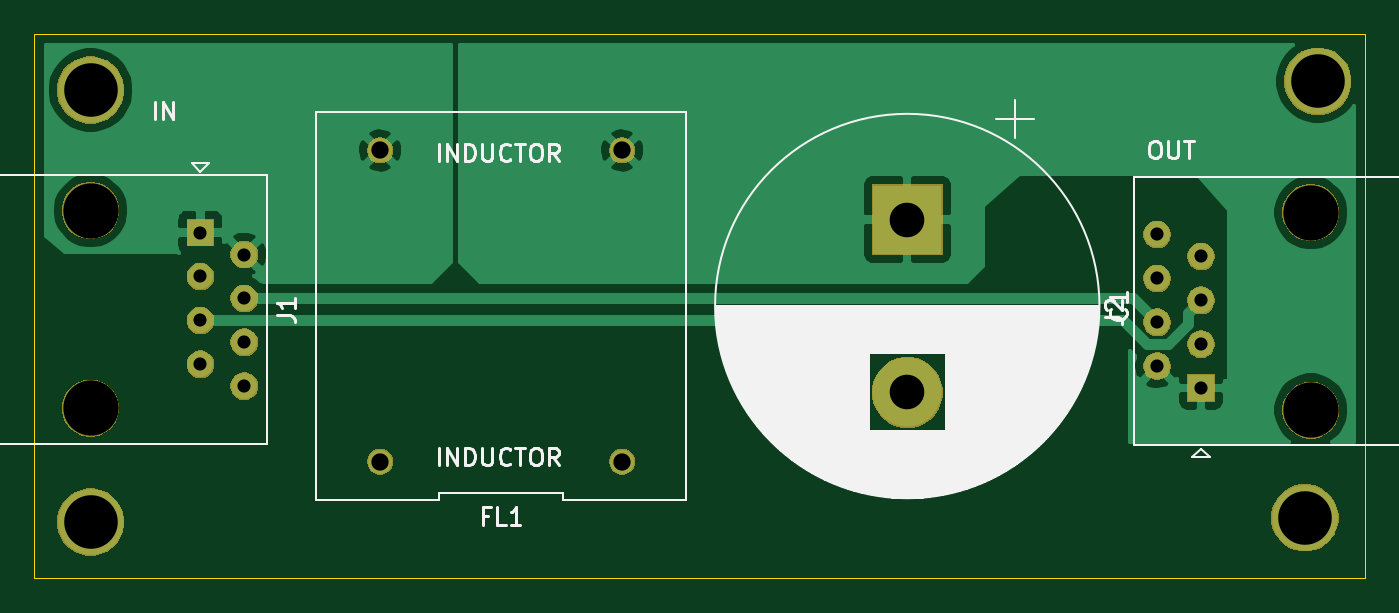
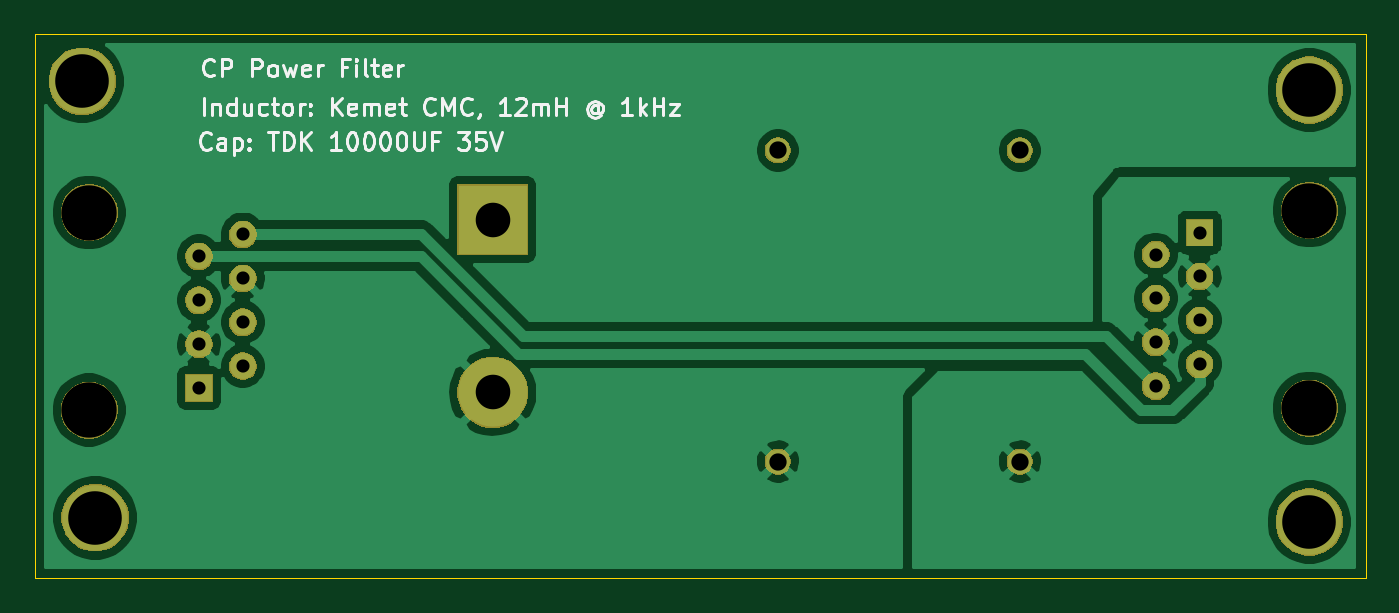
Circuit board: 11 layer files. Board 77.0 x 31.5 mm.
- bottom_copper: PowerFilter-B_Cu.gbr (50862 bytes)
- bottom_mask: PowerFilter-B_Mask.gbr (29392 bytes)
- paste: PowerFilter-B_Paste.gbr (493 bytes)
- bottom_silk: PowerFilter-B_SilkS.gbr (16155 bytes)
- outline: PowerFilter-Edge_Cuts.gbr (680 bytes)
- top_copper: PowerFilter-F_Cu.gbr (27972 bytes)
- top_mask: PowerFilter-F_Mask.gbr (29392 bytes)
- paste: PowerFilter-F_Paste.gbr (493 bytes)
- top_silk: PowerFilter-F_SilkS.gbr (27546 bytes)
- drill: PowerFilter-NPTH.drl (347 bytes)
- drill: PowerFilter-PTH.drl (679 bytes)

=== bottom_copper: PowerFilter-B_Cu.gbr (50862 bytes, source omitted) ===
=== bottom_mask: PowerFilter-B_Mask.gbr (29392 bytes, source omitted) ===
=== paste: PowerFilter-B_Paste.gbr ===
G04 #@! TF.GenerationSoftware,KiCad,Pcbnew,(5.1.4)-1*
G04 #@! TF.CreationDate,2020-02-14T11:12:35-05:00*
G04 #@! TF.ProjectId,PowerFilter,506f7765-7246-4696-9c74-65722e6b6963,rev?*
G04 #@! TF.SameCoordinates,Original*
G04 #@! TF.FileFunction,Paste,Bot*
G04 #@! TF.FilePolarity,Positive*
%FSLAX46Y46*%
G04 Gerber Fmt 4.6, Leading zero omitted, Abs format (unit mm)*
G04 Created by KiCad (PCBNEW (5.1.4)-1) date 2020-02-14 11:12:35*
%MOMM*%
%LPD*%
G04 APERTURE LIST*
G04 APERTURE END LIST*
M02*

=== bottom_silk: PowerFilter-B_SilkS.gbr (16155 bytes, source omitted) ===
=== outline: PowerFilter-Edge_Cuts.gbr ===
G04 #@! TF.GenerationSoftware,KiCad,Pcbnew,(5.1.4)-1*
G04 #@! TF.CreationDate,2020-02-14T11:12:35-05:00*
G04 #@! TF.ProjectId,PowerFilter,506f7765-7246-4696-9c74-65722e6b6963,rev?*
G04 #@! TF.SameCoordinates,Original*
G04 #@! TF.FileFunction,Profile,NP*
%FSLAX46Y46*%
G04 Gerber Fmt 4.6, Leading zero omitted, Abs format (unit mm)*
G04 Created by KiCad (PCBNEW (5.1.4)-1) date 2020-02-14 11:12:35*
%MOMM*%
%LPD*%
G04 APERTURE LIST*
%ADD10C,0.050000*%
G04 APERTURE END LIST*
D10*
X58000000Y-54500000D02*
X135000000Y-54500000D01*
X58000000Y-86000000D02*
X58000000Y-54500000D01*
X135000000Y-86000000D02*
X58000000Y-86000000D01*
X135000000Y-86000000D02*
X135000000Y-54500000D01*
M02*

=== top_copper: PowerFilter-F_Cu.gbr (27972 bytes, source omitted) ===
=== top_mask: PowerFilter-F_Mask.gbr (29392 bytes, source omitted) ===
=== paste: PowerFilter-F_Paste.gbr ===
G04 #@! TF.GenerationSoftware,KiCad,Pcbnew,(5.1.4)-1*
G04 #@! TF.CreationDate,2020-02-14T11:12:35-05:00*
G04 #@! TF.ProjectId,PowerFilter,506f7765-7246-4696-9c74-65722e6b6963,rev?*
G04 #@! TF.SameCoordinates,Original*
G04 #@! TF.FileFunction,Paste,Top*
G04 #@! TF.FilePolarity,Positive*
%FSLAX46Y46*%
G04 Gerber Fmt 4.6, Leading zero omitted, Abs format (unit mm)*
G04 Created by KiCad (PCBNEW (5.1.4)-1) date 2020-02-14 11:12:35*
%MOMM*%
%LPD*%
G04 APERTURE LIST*
G04 APERTURE END LIST*
M02*

=== top_silk: PowerFilter-F_SilkS.gbr (27546 bytes, source omitted) ===
=== drill: PowerFilter-NPTH.drl ===
M48
; DRILL file {KiCad (5.1.4)-1} date 2/14/2020 11:12:33 AM
; FORMAT={-:-/ absolute / metric / decimal}
; #@! TF.CreationDate,2020-02-14T11:12:33-05:00
; #@! TF.GenerationSoftware,Kicad,Pcbnew,(5.1.4)-1
; #@! TF.FileFunction,NonPlated,1,2,NPTH
FMAT,2
METRIC
T1C3.200
%
G90
G05
T1
X131.85Y-64.84
X131.85Y-76.27
X61.25Y-64.73
X61.25Y-76.16
T0
M30

=== drill: PowerFilter-PTH.drl ===
M48
; DRILL file {KiCad (5.1.4)-1} date 2/14/2020 11:12:33 AM
; FORMAT={-:-/ absolute / metric / decimal}
; #@! TF.CreationDate,2020-02-14T11:12:33-05:00
; #@! TF.GenerationSoftware,Kicad,Pcbnew,(5.1.4)-1
; #@! TF.FileFunction,Plated,1,2,PTH
FMAT,2
METRIC
T1C0.760
T2C1.000
T3C2.000
T4C3.100
%
G90
G05
T1
X122.96Y-66.11
X122.96Y-68.65
X122.96Y-71.19
X122.96Y-73.73
X125.5Y-67.38
X125.5Y-69.92
X125.5Y-72.46
X125.5Y-75.0
X67.6Y-66.0
X67.6Y-68.54
X67.6Y-71.08
X67.6Y-73.62
X70.14Y-67.27
X70.14Y-69.81
X70.14Y-72.35
X70.14Y-74.89
T2
X78.0Y-61.25
X78.0Y-79.25
X92.0Y-61.25
X92.0Y-79.25
T3
X108.5Y-65.25
X108.5Y-75.25
T4
X61.25Y-57.75
X132.25Y-57.25
X61.25Y-82.75
X131.5Y-82.5
T0
M30

